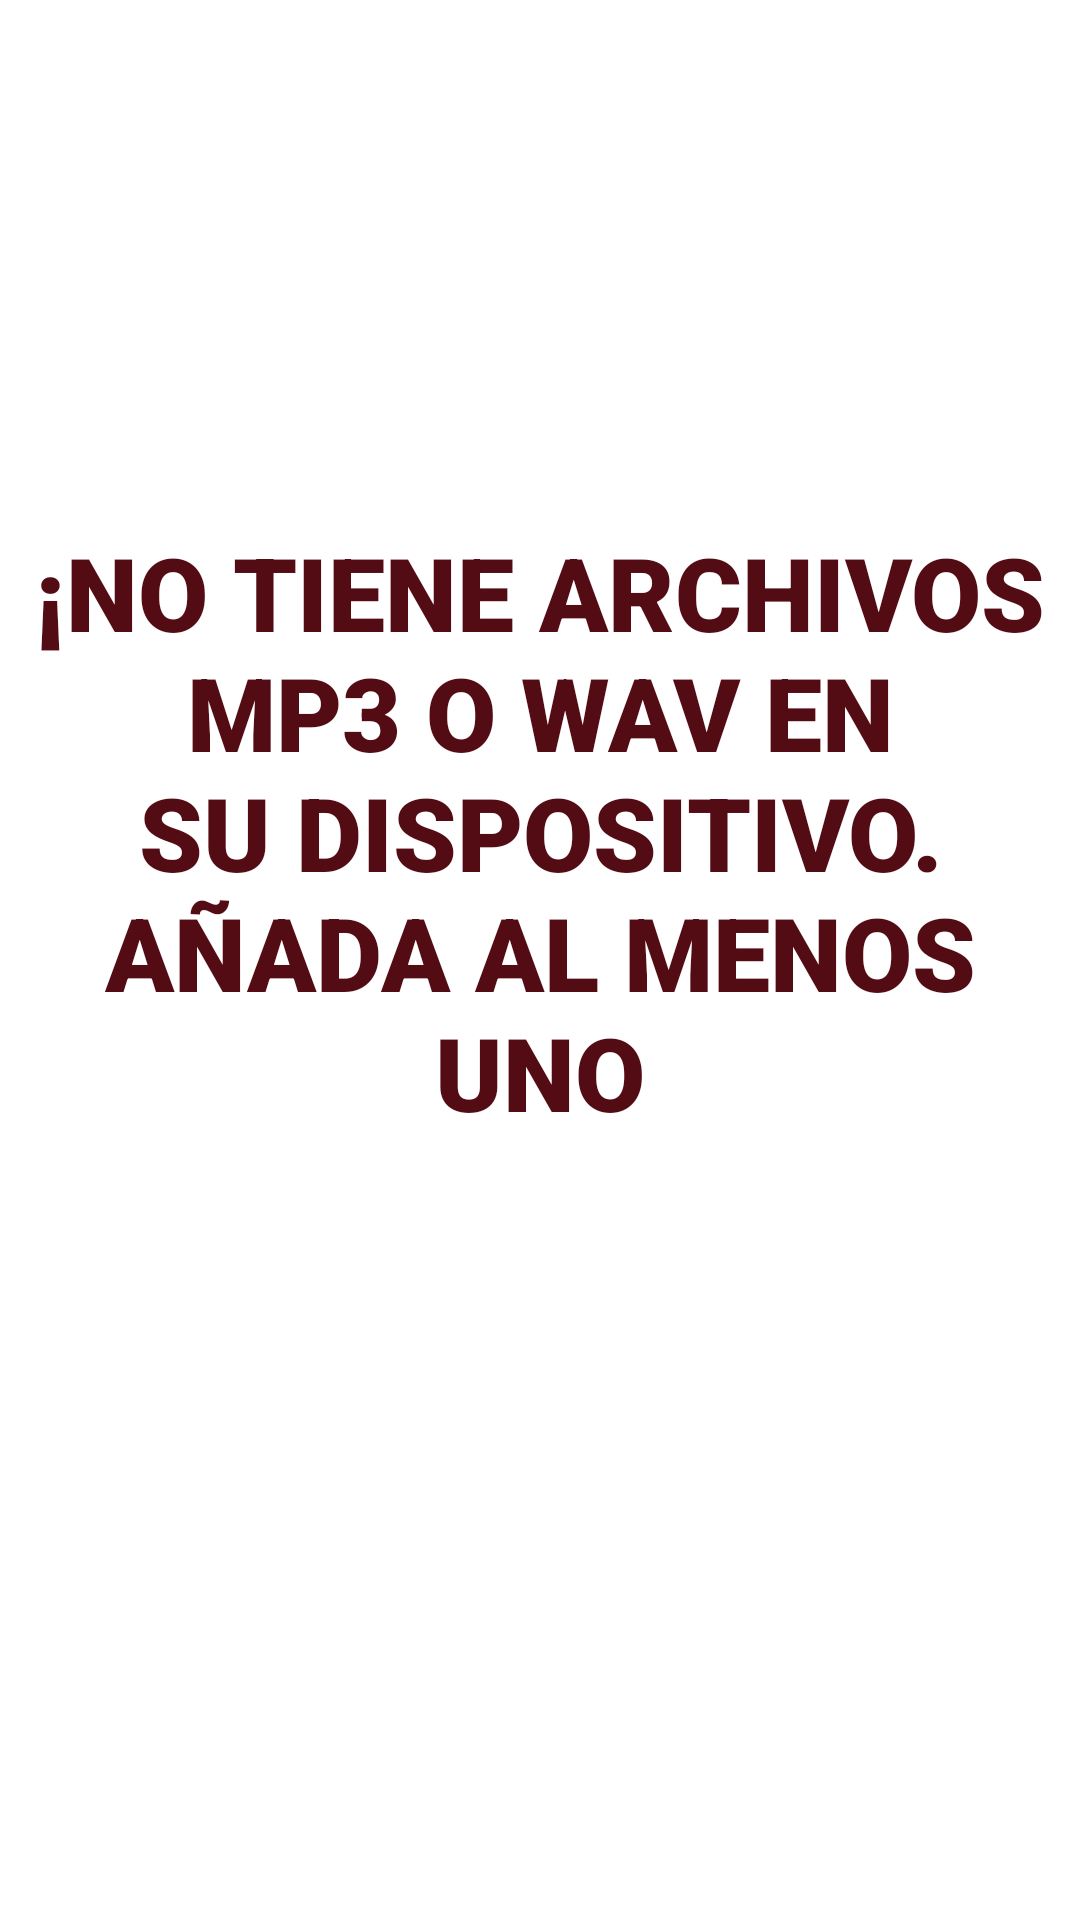

Produce the Android XML layout that renders to this screen, including the resource entries it uses.
<!-- AndroidManifest.xml: application theme Theme.BGP_MusicPlayer -->
<!-- res/layout/custom_listview_noitems.xml -->
<?xml version="1.0" encoding="utf-8"?>
<androidx.constraintlayout.widget.ConstraintLayout xmlns:android="http://schemas.android.com/apk/res/android"
    xmlns:app="http://schemas.android.com/apk/res-auto"
    xmlns:tools="http://schemas.android.com/tools"
    android:layout_width="match_parent"
    android:layout_height="match_parent">

    <TextView
        android:id="@+id/tvName"
        android:layout_width="338dp"
        android:layout_height="291dp"
        android:fontFamily="sans-serif-black"
        android:text="@string/no_items"
        android:textAlignment="center"
        android:textColor="@color/main"
        android:textSize="34sp"
        app:layout_constraintBottom_toBottomOf="parent"
        app:layout_constraintEnd_toEndOf="parent"
        app:layout_constraintStart_toStartOf="parent"
        app:layout_constraintTop_toTopOf="parent" />
</androidx.constraintlayout.widget.ConstraintLayout>
<!-- resources referenced by this layout -->
<resources>
  <color name="main">#530C14</color>
  <string name="no_items">¡NO TIENE ARCHIVOS MP3 O WAV EN SU DISPOSITIVO. AÑADA AL MENOS UNO</string>
  <style name="Theme.BGP_MusicPlayer" parent="Theme.MaterialComponents.DayNight.DarkActionBar">
          
          <item name="colorPrimary">@color/main</item>
          <item name="colorPrimaryVariant">@color/purple_700</item>
          <item name="colorOnPrimary">@color/white</item>
          
          <item name="colorSecondary">@color/main</item>
          <item name="colorSecondaryVariant">@color/teal_700</item>
          <item name="colorOnSecondary">@color/black</item>
          
          <item name="android:statusBarColor" tools:targetApi="l">?attr/colorPrimaryVariant</item>
          
      </style>
  <color name="purple_700">#FF3700B3</color>
  <color name="white">#FFFFFFFF</color>
  <color name="teal_700">#FF018786</color>
  <color name="black">#FF000000</color>
</resources>
